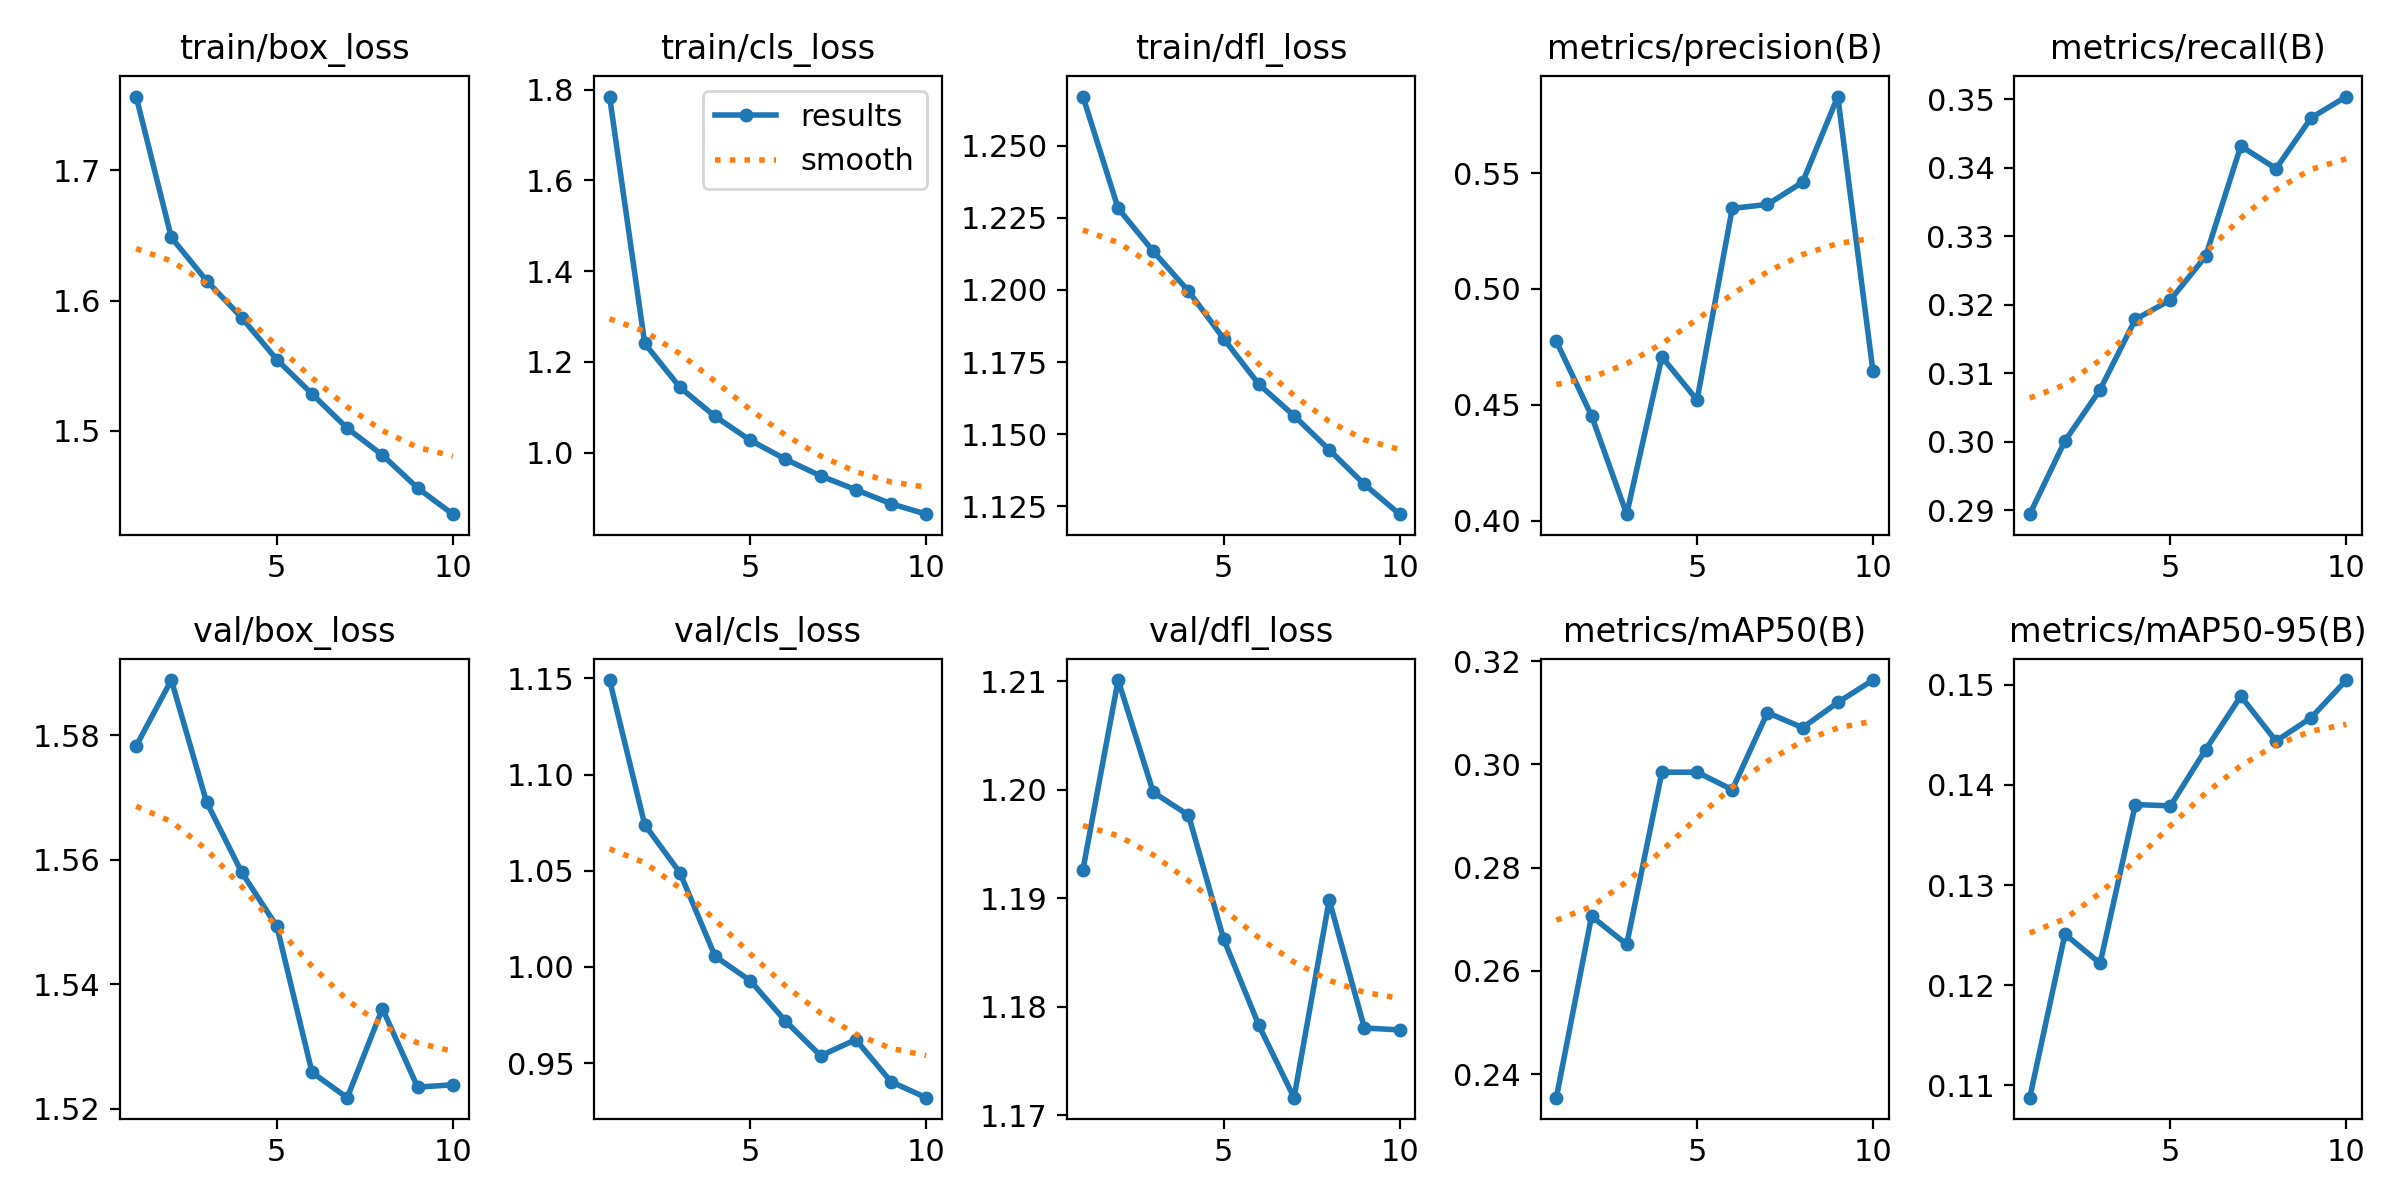

Data behind this chart, as committed beside it:
epoch, time, train/box_loss, train/cls_loss, train/dfl_loss, metrics/precision(B), metrics/recall(B), metrics/mAP50(B), metrics/mAP50-95(B), val/box_loss, val/cls_loss, val/dfl_loss, lr/pg0, lr/pg1, lr/pg2
1, 492.5, 1.757, 1.785, 1.267, 0.4774, 0.2894, 0.2354, 0.1087, 1.578, 1.149, 1.193, 0.0002222, 0.0002222, 0.0002222
2, 1277, 1.649, 1.24, 1.228, 0.4453, 0.3001, 0.2706, 0.1251, 1.589, 1.074, 1.21, 0.0004006, 0.0004006, 0.0004006
3, 2058, 1.615, 1.144, 1.213, 0.4028, 0.3076, 0.2651, 0.1222, 1.569, 1.049, 1.2, 0.0005349, 0.0005349, 0.0005349
4, 2455, 1.587, 1.08, 1.2, 0.4707, 0.3179, 0.2985, 0.138, 1.558, 1.006, 1.198, 0.0004689, 0.0004689, 0.0004689
5, 2848, 1.555, 1.027, 1.183, 0.4521, 0.3207, 0.2985, 0.1379, 1.549, 0.9928, 1.186, 0.0004029, 0.0004029, 0.0004029
6, 3239, 1.528, 0.9852, 1.167, 0.5347, 0.3271, 0.2951, 0.1435, 1.526, 0.9718, 1.178, 0.0003368, 0.0003368, 0.0003368
7, 3629, 1.502, 0.9484, 1.156, 0.5364, 0.3432, 0.31, 0.1489, 1.522, 0.9538, 1.172, 0.0002708, 0.0002708, 0.0002708
8, 4020, 1.481, 0.918, 1.145, 0.5461, 0.3399, 0.3071, 0.1444, 1.536, 0.9622, 1.19, 0.0002048, 0.0002048, 0.0002048
9, 4430, 1.456, 0.8872, 1.133, 0.583, 0.3473, 0.312, 0.1467, 1.523, 0.9403, 1.178, 0.0001387, 0.0001387, 0.0001387
10, 4820, 1.436, 0.8641, 1.122, 0.4644, 0.3504, 0.3164, 0.1505, 1.524, 0.932, 1.178, 7.2703e-05, 7.2703e-05, 7.2703e-05
